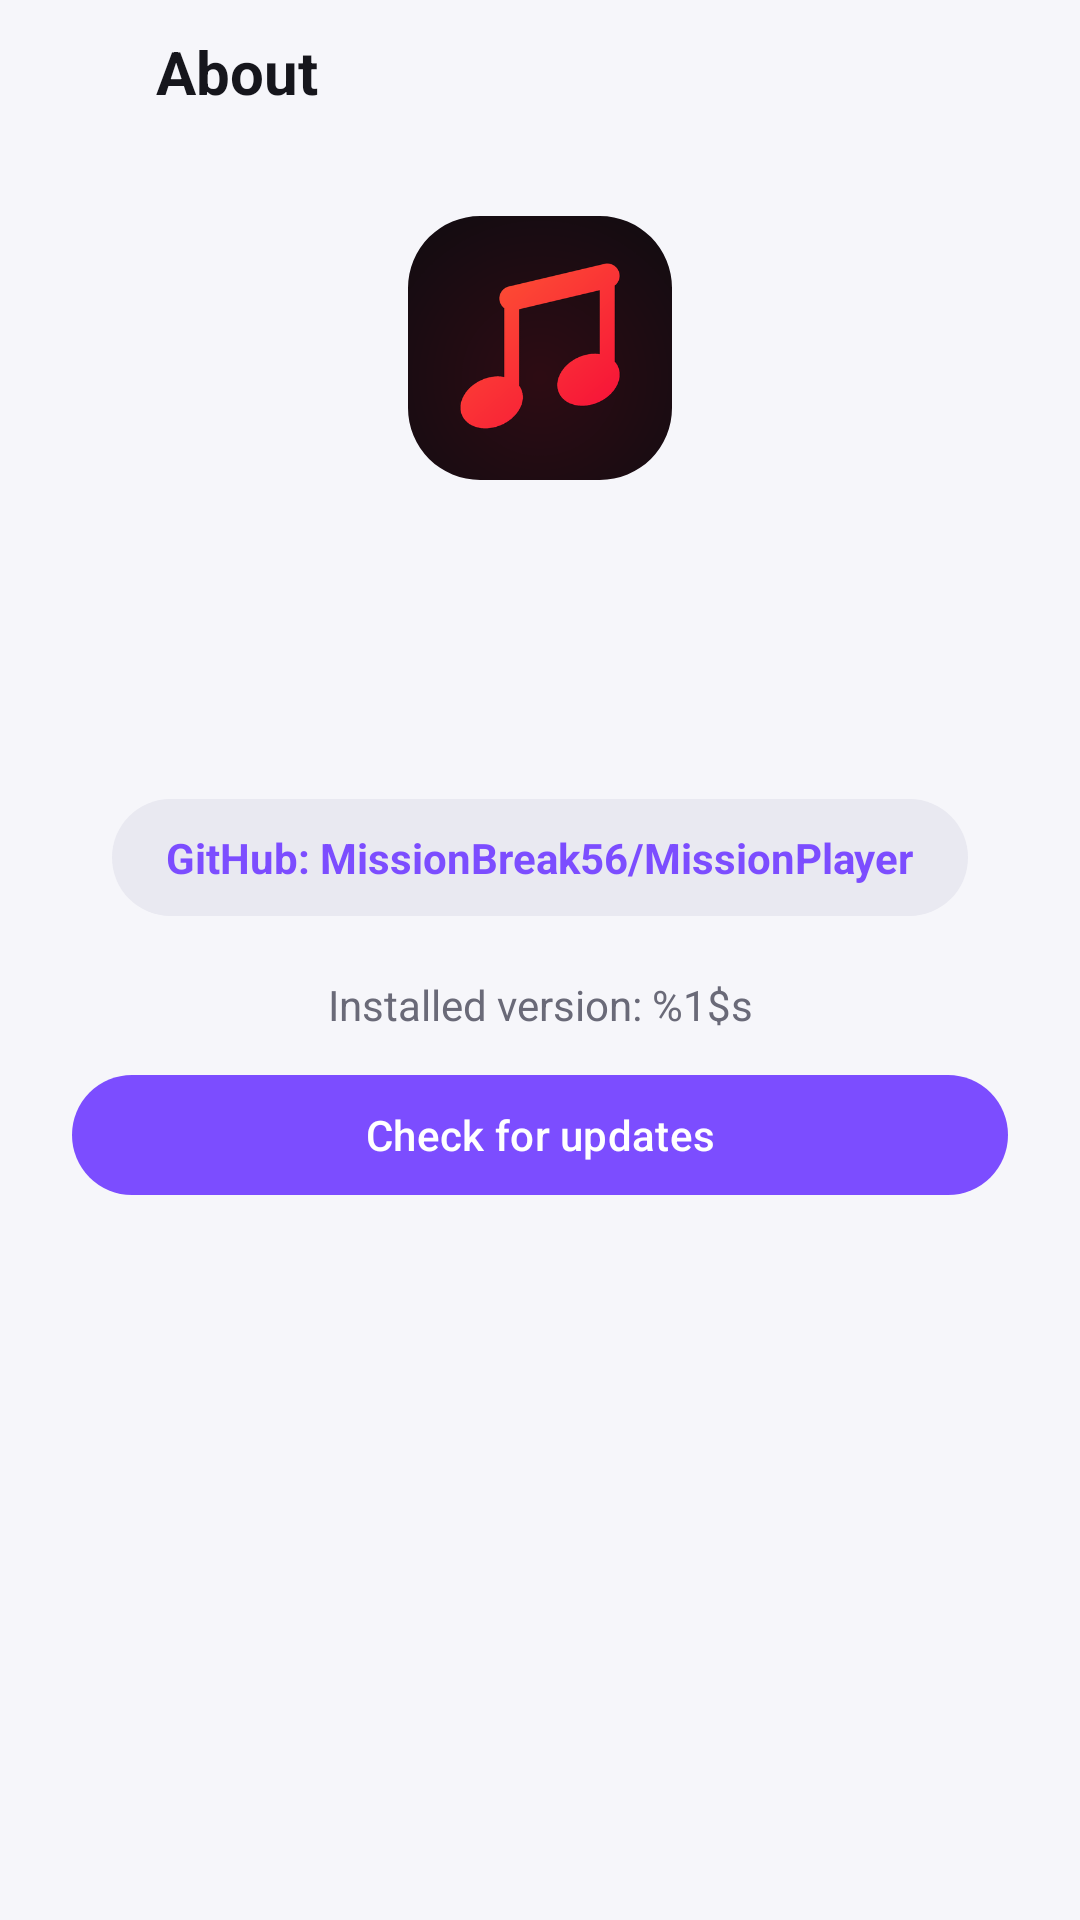

Write the Android layout XML for this screen, with the resource values it uses.
<!-- AndroidManifest.xml: application theme Theme.MissionPlayer.T0 -->
<!-- res/layout/activity_about.xml -->
<?xml version="1.0" encoding="utf-8"?>
<LinearLayout xmlns:android="http://schemas.android.com/apk/res/android"
    xmlns:app="http://schemas.android.com/apk/res-auto"
    android:layout_width="match_parent"
    android:layout_height="match_parent"
    android:background="?android:attr/colorBackground"
    android:orientation="vertical">

    <LinearLayout
        android:layout_width="match_parent"
        android:layout_height="wrap_content"
        android:gravity="center_vertical"
        android:orientation="horizontal"
        android:paddingStart="4dp"
        android:paddingEnd="4dp">

        <ImageButton
            android:id="@+id/btnBack"
            android:layout_width="48dp"
            android:layout_height="48dp"
            android:background="?attr/selectableItemBackgroundBorderless"
            android:contentDescription="@string/cd_back"
            android:padding="12dp"
            android:scaleType="fitCenter"
            android:src="@drawable/ic_arrow_back"
            app:tint="?attr/colorOnSurface" />

        <TextView
            android:layout_width="0dp"
            android:layout_height="wrap_content"
            android:layout_weight="1"
            android:text="@string/about"
            android:textColor="?attr/colorOnSurface"
            android:textSize="20sp"
            android:textStyle="bold" />
    </LinearLayout>

    <ScrollView
        android:layout_width="match_parent"
        android:layout_height="0dp"
        android:layout_weight="1">

        <LinearLayout
            android:layout_width="match_parent"
            android:layout_height="wrap_content"
            android:gravity="center_horizontal"
            android:orientation="vertical"
            android:padding="24dp">

            <com.google.android.material.imageview.ShapeableImageView
                android:layout_width="88dp"
                android:layout_height="88dp"
                android:contentDescription="@string/app_name"
                android:src="@drawable/ic_launcher_art"
                app:shapeAppearanceOverlay="@style/Shape.Rounded24" />

            <TextView
                android:id="@+id/textAppName"
                android:layout_width="wrap_content"
                android:layout_height="wrap_content"
                android:layout_marginTop="16dp"
                android:textColor="?attr/colorOnSurface"
                android:textSize="24sp"
                android:textStyle="bold" />

            <TextView
                android:id="@+id/textVersion"
                android:layout_width="wrap_content"
                android:layout_height="wrap_content"
                android:layout_marginTop="4dp"
                android:textColor="?attr/colorOnSurfaceVariant" />

            <TextView
                android:id="@+id/textDeveloper"
                android:layout_width="wrap_content"
                android:layout_height="wrap_content"
                android:layout_marginTop="2dp"
                android:textColor="?attr/colorOnSurfaceVariant" />

            <TextView
                android:id="@+id/textRepo"
                android:layout_width="wrap_content"
                android:layout_height="wrap_content"
                android:layout_marginTop="14dp"
                android:background="@drawable/bg_search_pill"
                android:drawablePadding="10dp"
                android:paddingStart="18dp"
                android:paddingTop="10dp"
                android:paddingEnd="18dp"
                android:paddingBottom="10dp"
                android:text="@string/about_repo"
                android:textColor="?attr/colorPrimary"
                android:textSize="14sp"
                android:textStyle="bold" />

            <TextView
                android:id="@+id/textUpdateStatus"
                android:layout_width="match_parent"
                android:layout_height="wrap_content"
                android:layout_marginTop="20dp"
                android:gravity="center"
                android:textColor="?attr/colorOnSurfaceVariant"
                android:textSize="14sp"
                android:text="@string/update_current_version" />

            <com.google.android.material.button.MaterialButton
                android:id="@+id/btnCheckUpdates"
                android:layout_width="match_parent"
                android:layout_height="wrap_content"
                android:layout_marginTop="10dp"
                android:text="@string/update_check_button" />

            <com.google.android.material.button.MaterialButton
                android:id="@+id/btnDownloadUpdate"
                style="@style/Widget.MaterialComponents.Button.OutlinedButton"
                android:layout_width="match_parent"
                android:layout_height="wrap_content"
                android:layout_marginTop="4dp"
                android:text="@string/update_download_button"
                android:visibility="gone" />

            <TextView
                android:id="@+id/textAboutBody"
                android:layout_width="match_parent"
                android:layout_height="wrap_content"
                android:layout_marginTop="24dp"
                android:lineSpacingExtra="4dp"
                android:textColor="?attr/colorOnSurface"
                android:textSize="15sp" />
        </LinearLayout>
    </ScrollView>
</LinearLayout>
<!-- resources referenced by this layout -->
<resources>
  <!-- drawable bg_search_pill (drawable) -->
  <shape xmlns:android="http://schemas.android.com/apk/res/android" android:shape="rectangle">
      <solid android:color="?attr/colorSurfaceVariant" />
      <corners android:radius="28dp" />
  </shape>
  <!-- drawable ic_launcher_art: png bitmap (drawable-nodpi, 31360 bytes) -->
  <string name="about">About</string>
  <string name="about_repo">GitHub: MissionBreak56/MissionPlayer</string>
  <string name="app_name">MissionPlayer</string>
  <string name="cd_back">Back</string>
  <string name="update_check_button">Check for updates</string>
  <string name="update_current_version">Installed version: %1$s</string>
  <string name="update_download_button">Update now</string>
  <style name="Shape.Rounded24" parent="">
          <item name="cornerFamily">rounded</item>
          <item name="cornerSize">24dp</item>
      </style>
  <style name="Theme.MissionPlayer.T0" parent="Theme.MissionPlayer">
          <item name="colorPrimary">@color/t0_primary</item>
          <item name="colorPrimaryContainer">@color/t0_container</item>
          <item name="colorOnPrimaryContainer">@color/t0_on_container</item>
          <item name="colorSecondary">@color/t0_primary</item>
          <item name="colorSecondaryContainer">@color/t0_container</item>
          <item name="colorOnSecondaryContainer">@color/t0_on_container</item>
      </style>
  <style name="Theme.MissionPlayer" parent="Theme.Material3.DayNight.NoActionBar">
          <item name="android:colorBackground">@color/bg</item>
          <item name="colorSurface">@color/surface</item>
          <item name="colorOnSurface">@color/on_surface</item>
          <item name="colorOnBackground">@color/on_surface</item>
          <item name="colorOnSurfaceVariant">@color/on_surface_variant</item>
          <item name="colorSurfaceVariant">@color/surface_high</item>
          <item name="colorSurfaceContainerLowest">@color/bg</item>
          <item name="colorSurfaceContainerLow">@color/surface</item>
          <item name="colorSurfaceContainer">@color/surface_high</item>
          <item name="colorSurfaceContainerHigh">@color/surface_high</item>
          <item name="colorSurfaceContainerHighest">@color/surface_high</item>
          <item name="colorOnPrimary">@color/on_primary</item>
          <item name="android:statusBarColor">@android:color/transparent</item>
          <item name="android:navigationBarColor">@android:color/transparent</item>
          <item name="android:windowBackground">@color/bg</item>
          <item name="android:popupMenuStyle">@style/Widget.App.PopupMenu</item>
          <item name="popupMenuStyle">@style/Widget.App.PopupMenu.Compat</item>
      </style>
  <color name="t0_primary">#7C4DFF</color>
  <color name="t0_container">#E7DFFF</color>
  <color name="t0_on_container">#25174D</color>
  <color name="bg">#F6F6FA</color>
  <color name="surface">#FFFFFF</color>
  <color name="on_surface">#16161C</color>
  <color name="on_surface_variant">#6A6A78</color>
  <color name="surface_high">#E9E9F1</color>
  <color name="on_primary">#FFFFFF</color>
  <style name="Widget.App.PopupMenu" parent="android:Widget.Material.PopupMenu">
          <item name="android:popupBackground">@drawable/bg_popup</item>
          <item name="android:popupElevation">10dp</item>
      </style>
  <style name="Widget.App.PopupMenu.Compat" parent="Widget.Material3.PopupMenu">
          <item name="android:popupBackground">@drawable/bg_popup</item>
          <item name="android:popupElevation">10dp</item>
      </style>
  <!-- drawable bg_popup (drawable) -->
  <shape xmlns:android="http://schemas.android.com/apk/res/android" android:shape="rectangle">
      <solid android:color="@color/surface_high" />
      <corners android:radius="20dp" />
      <padding
          android:bottom="8dp"
          android:top="8dp" />
  </shape>
</resources>
